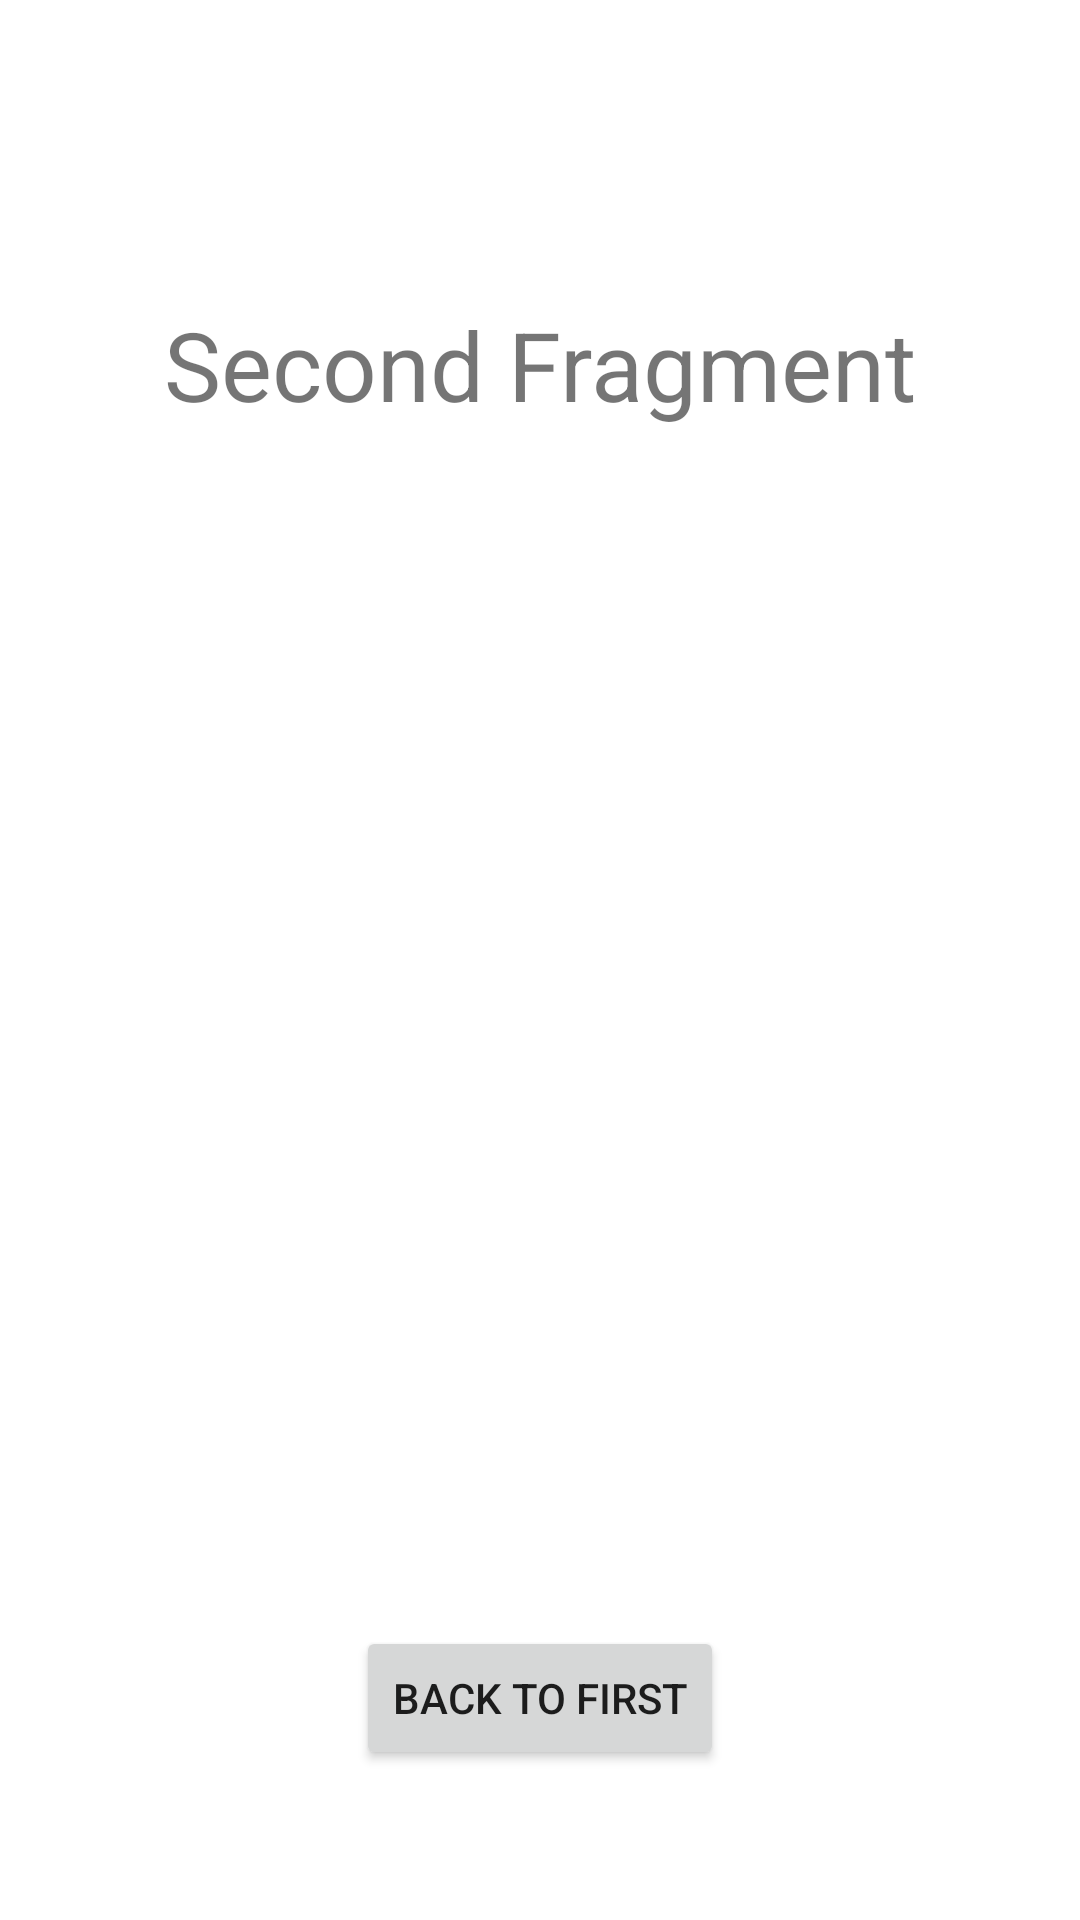

Here is an Android app screen rendered from its layout file. Give the layout XML and the strings, colors and styles it references.
<!-- AndroidManifest.xml: application theme Theme.Study -->
<!-- res/layout/fragment_second.xml -->
<androidx.constraintlayout.widget.ConstraintLayout xmlns:android="http://schemas.android.com/apk/res/android"
    xmlns:app="http://schemas.android.com/apk/res-auto"
    android:layout_width="match_parent"
    android:layout_height="match_parent">

    <TextView
        android:id="@+id/textViewSecond"
        android:layout_width="wrap_content"
        android:layout_height="wrap_content"
        android:layout_marginTop="100dp"
        android:text="Second Fragment"
        android:textSize="32sp"
        app:layout_constraintEnd_toEndOf="parent"
        app:layout_constraintStart_toStartOf="parent"
        app:layout_constraintTop_toTopOf="parent" />

    <Button
        android:id="@+id/buttonToFirst"
        android:layout_width="wrap_content"
        android:layout_height="wrap_content"
        android:layout_marginBottom="50dp"
        android:text="Back To First"
        app:layout_constraintBottom_toBottomOf="parent"
        app:layout_constraintEnd_toEndOf="parent"
        app:layout_constraintStart_toStartOf="parent" />

</androidx.constraintlayout.widget.ConstraintLayout>
<!-- resources referenced by this layout -->
<resources>
  <style name="Theme.Study" parent="Theme.MaterialComponents.DayNight.DarkActionBar" />
</resources>
